The GitHub repository akatakan/Edible-Mushroom-Classifier contains a labelled image folder "mantarlar" with 3 categories: yenebilen, yenilebilen, zehirli. Examples follow, each with its label.

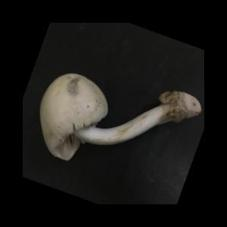
Label: yenilebilen

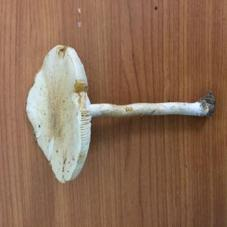
Label: zehirli

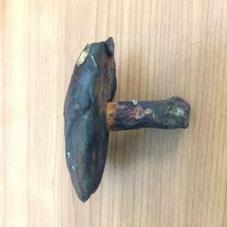
Label: yenebilen

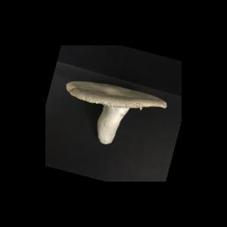
Label: yenebilen

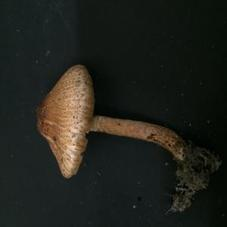
Label: zehirli

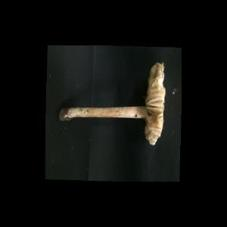
Label: zehirli
